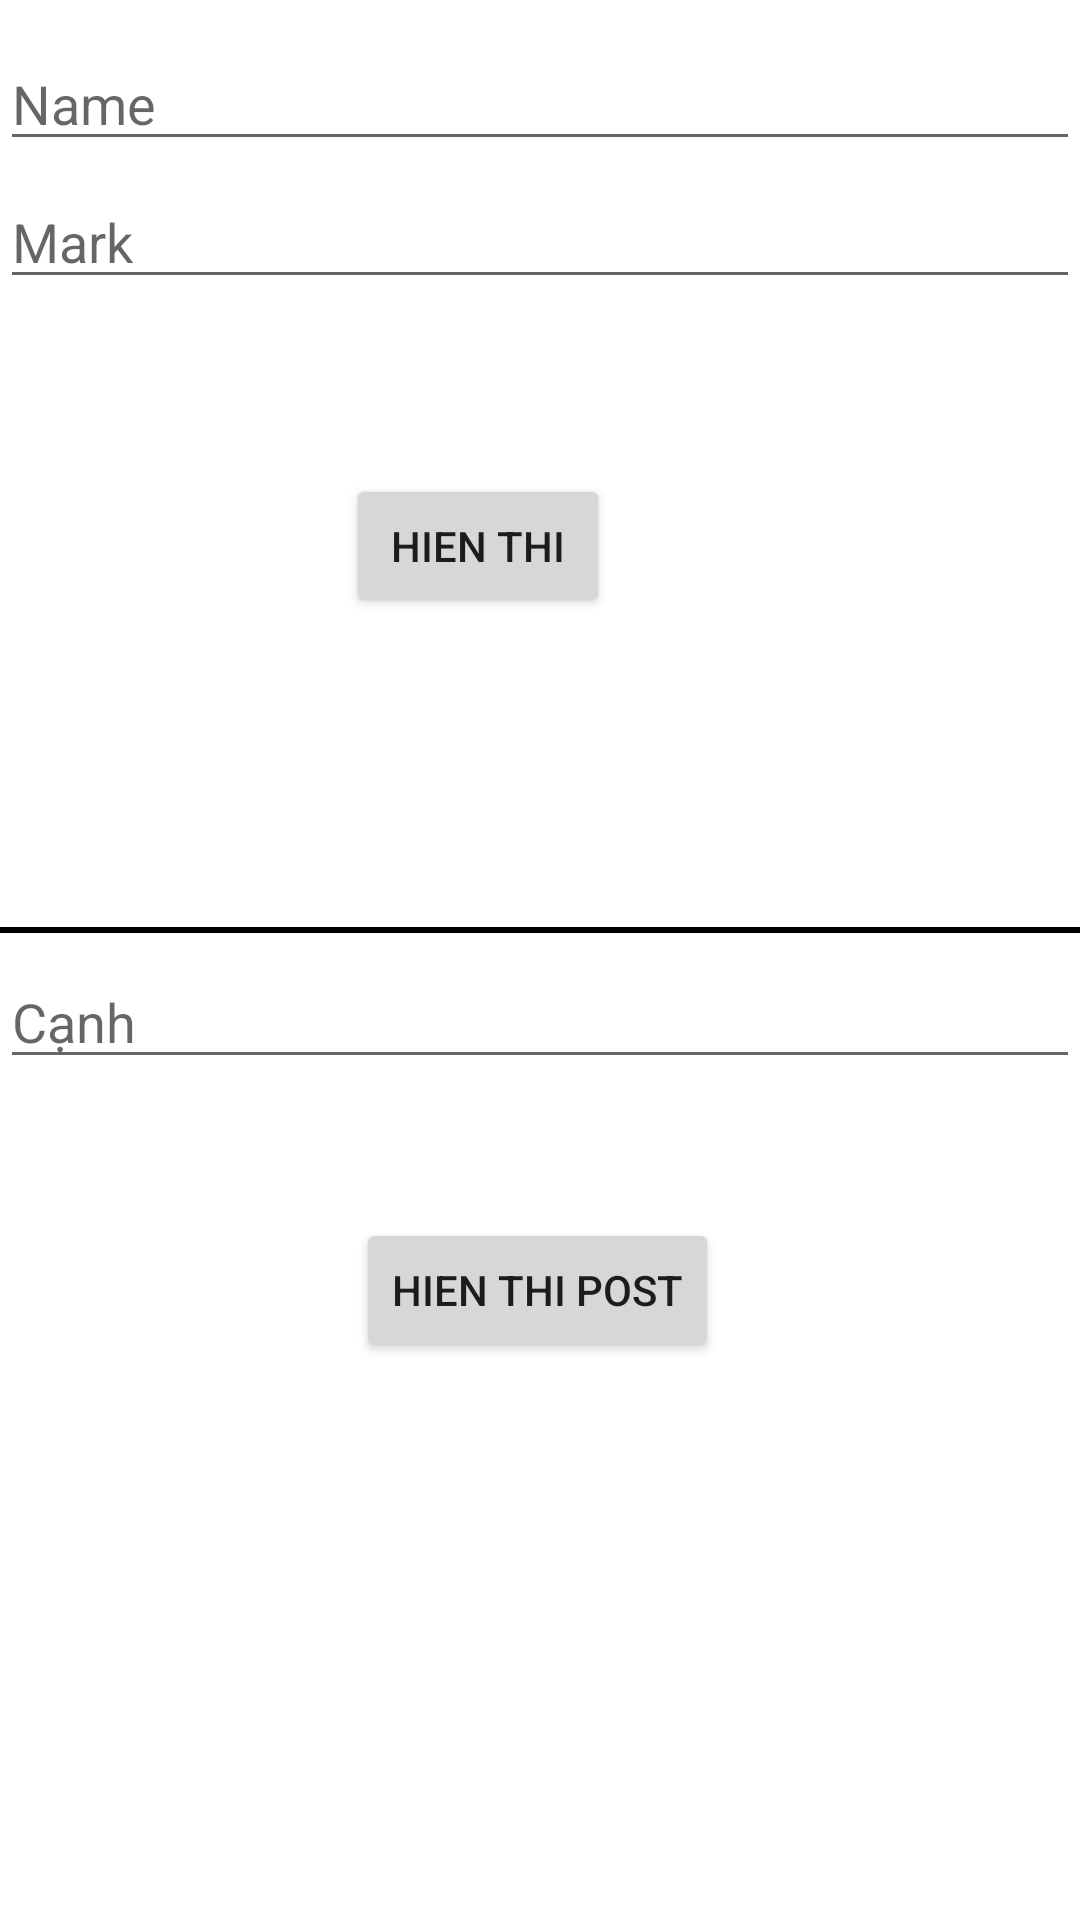

Reconstruct the res/layout file that produces this screen, plus the resources it refers to.
<!-- AndroidManifest.xml: application theme Theme.MOB403 -->
<!-- res/layout/activity_lab3.xml -->
<?xml version="1.0" encoding="utf-8"?>
<androidx.constraintlayout.widget.ConstraintLayout xmlns:android="http://schemas.android.com/apk/res/android"
    xmlns:app="http://schemas.android.com/apk/res-auto"
    xmlns:tools="http://schemas.android.com/tools"
    android:layout_width="match_parent"
    android:layout_height="match_parent">

    <EditText
        android:id="@+id/edt_name"
        android:layout_width="match_parent"
        android:layout_height="wrap_content"
        android:hint="Name"
        app:layout_constraintBottom_toTopOf="@+id/btn_hien_thi"
        app:layout_constraintEnd_toEndOf="parent"
        app:layout_constraintHorizontal_bias="0.0"
        app:layout_constraintStart_toStartOf="parent"
        app:layout_constraintTop_toTopOf="parent"
        app:layout_constraintVertical_bias="0.105" />

    <EditText
        android:id="@+id/edt_mark"
        android:layout_width="match_parent"
        android:layout_height="wrap_content"
        android:hint="Mark"
        app:layout_constraintBottom_toTopOf="@+id/btn_hien_thi"
        app:layout_constraintEnd_toEndOf="parent"
        app:layout_constraintHorizontal_bias="0.0"
        app:layout_constraintStart_toStartOf="parent"
        app:layout_constraintTop_toTopOf="parent"
        app:layout_constraintVertical_bias="0.5" />

    <Button
        android:id="@+id/btn_hien_thi"
        android:layout_width="wrap_content"
        android:layout_height="wrap_content"
        android:text="Hien thi"
        app:layout_constraintBottom_toBottomOf="parent"
        app:layout_constraintEnd_toEndOf="parent"
        app:layout_constraintHorizontal_bias="0.424"
        app:layout_constraintStart_toStartOf="parent"
        app:layout_constraintTop_toTopOf="parent"
        app:layout_constraintVertical_bias="0.267" />

    <TextView
        android:id="@+id/tv_kq"
        android:layout_width="match_parent"
        android:layout_height="wrap_content"
        android:textSize="30sp"
        android:textStyle="bold"
        app:layout_constraintBottom_toBottomOf="parent"
        app:layout_constraintTop_toBottomOf="@+id/btn_hien_thi"
        app:layout_constraintVertical_bias="0.078"
        tools:layout_editor_absoluteX="16dp" />

    <View
        android:layout_width="match_parent"
        android:layout_height="2dp"
        android:layout_marginTop="32dp"
        android:background="@color/black"
        app:layout_constraintTop_toBottomOf="@+id/tv_kq"
        app:layout_constraintVertical_bias="1.0"
        tools:layout_editor_absoluteX="0dp" />

    <EditText
        android:id="@+id/edtCanh"
        android:layout_width="match_parent"
        android:layout_height="wrap_content"
        android:hint="Cạnh"
        app:layout_constraintBottom_toBottomOf="parent"
        app:layout_constraintTop_toBottomOf="@+id/tv_kq"
        app:layout_constraintVertical_bias="0.128"
        tools:layout_editor_absoluteX="0dp" />

    <Button
        android:id="@+id/btn_hien_thi_post"
        android:layout_width="wrap_content"
        android:layout_height="wrap_content"
        android:text="Hien thi POST"

        app:layout_constraintBottom_toBottomOf="parent"
        app:layout_constraintEnd_toEndOf="parent"
        app:layout_constraintHorizontal_bias="0.496"
        app:layout_constraintStart_toStartOf="parent"
        app:layout_constraintTop_toBottomOf="@+id/edtCanh"
        app:layout_constraintVertical_bias="0.199" />

    <TextView
        android:id="@+id/tv_kq_post"
        android:layout_width="match_parent"
        android:layout_height="wrap_content"
        android:layout_marginTop="48dp"
        android:textSize="30sp"
        android:textStyle="bold"
        app:layout_constraintTop_toBottomOf="@+id/btn_hien_thi_post"
        tools:layout_editor_absoluteX="0dp" />
</androidx.constraintlayout.widget.ConstraintLayout>
<!-- resources referenced by this layout -->
<resources>
  <style name="Theme.MOB403" parent="Theme.MaterialComponents.DayNight.DarkActionBar">
          
          <item name="colorPrimary">@color/purple_500</item>
          <item name="colorPrimaryVariant">@color/purple_700</item>
          <item name="colorOnPrimary">@color/white</item>
          
          <item name="colorSecondary">@color/teal_200</item>
          <item name="colorSecondaryVariant">@color/teal_700</item>
          <item name="colorOnSecondary">@color/black</item>
          
          <item name="android:statusBarColor">?attr/colorPrimaryVariant</item>
          
      </style>
  <!-- not gathered from this repository: default colours our renderer supplied (Android Studio template values) -->
  <color name="purple_500">#FF6200EE</color>
  <color name="purple_700">#FF3700B3</color>
  <color name="teal_200">#FF03DAC5</color>
  <color name="teal_700">#FF018786</color>
  <color name="black">#FF000000</color>
  <color name="white">#FFFFFFFF</color>
</resources>
